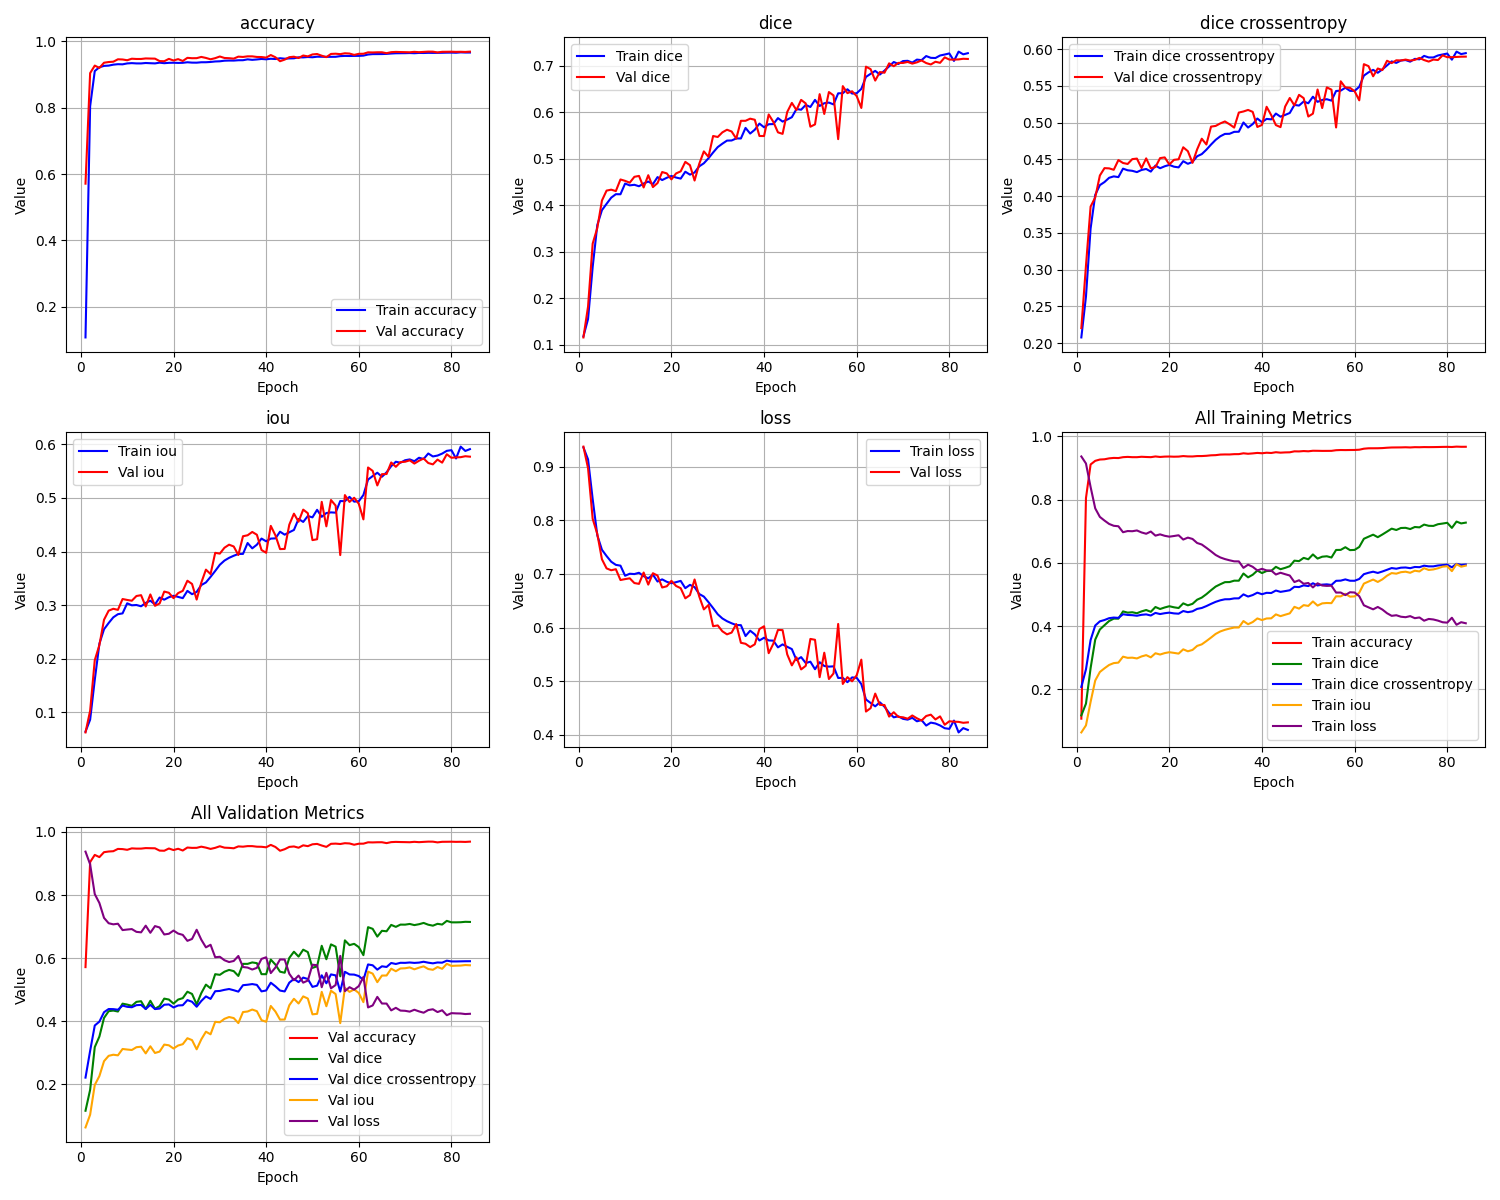

Source data for this figure (header and first rows):
epoch, train_loss, train_iou, train_dice, train_dice crossentropy, train_accuracy, val_loss, val_iou, val_dice, val_dice crossentropy, val_accuracy
1, 0.9361, 0.06385, 0.1176, 0.2077, 0.1073, 0.9377, 0.06232, 0.1153, 0.2204, 0.5711
2, 0.9139, 0.08613, 0.1548, 0.2634, 0.8045, 0.8973, 0.1027, 0.1817, 0.3053, 0.9046
3, 0.8397, 0.1603, 0.2671, 0.356, 0.9108, 0.8029, 0.1971, 0.3172, 0.3858, 0.9273
4, 0.772, 0.228, 0.3572, 0.4018, 0.9223, 0.7746, 0.2254, 0.3509, 0.3982, 0.9203
5, 0.7451, 0.2549, 0.3893, 0.415, 0.9264, 0.7274, 0.2726, 0.4098, 0.4281, 0.936
6, 0.7335, 0.2665, 0.4028, 0.4192, 0.9272, 0.7104, 0.2896, 0.4312, 0.4381, 0.9381
7, 0.7229, 0.2771, 0.416, 0.425, 0.9301, 0.7069, 0.2931, 0.4332, 0.4378, 0.939
8, 0.717, 0.283, 0.4235, 0.4269, 0.9315, 0.7089, 0.2911, 0.4302, 0.4359, 0.9463
9, 0.7155, 0.2845, 0.4234, 0.4259, 0.9311, 0.6887, 0.3113, 0.4552, 0.4491, 0.9457
10, 0.6967, 0.3033, 0.4464, 0.4375, 0.9339, 0.6904, 0.3096, 0.4522, 0.4451, 0.9435
11, 0.7004, 0.2996, 0.4425, 0.4352, 0.9348, 0.6919, 0.3081, 0.4483, 0.4438, 0.9481
12, 0.6998, 0.3002, 0.4438, 0.4345, 0.9339, 0.6831, 0.3169, 0.4609, 0.4504, 0.9473
13, 0.7022, 0.2977, 0.4406, 0.4327, 0.9339, 0.6815, 0.3185, 0.4629, 0.4511, 0.9473
14, 0.6959, 0.3041, 0.4465, 0.4356, 0.9352, 0.7027, 0.2973, 0.438, 0.4382, 0.9489
15, 0.6918, 0.3082, 0.4507, 0.437, 0.9345, 0.6801, 0.3199, 0.4643, 0.4514, 0.9486
16, 0.6988, 0.3012, 0.4451, 0.4334, 0.9339, 0.7014, 0.2986, 0.4388, 0.4379, 0.9483
17, 0.6859, 0.3141, 0.4603, 0.4416, 0.9362, 0.697, 0.303, 0.4474, 0.4396, 0.9409
18, 0.6899, 0.3101, 0.454, 0.438, 0.9346, 0.6748, 0.3252, 0.4712, 0.4518, 0.9405
19, 0.6854, 0.3146, 0.4588, 0.4407, 0.9356, 0.677, 0.323, 0.4682, 0.4527, 0.9476
20, 0.6826, 0.3174, 0.4627, 0.4425, 0.9359, 0.6871, 0.3129, 0.4553, 0.4431, 0.9427
21, 0.6847, 0.3153, 0.4594, 0.4401, 0.9354, 0.6776, 0.3224, 0.4681, 0.4494, 0.9468
22, 0.6871, 0.3129, 0.4571, 0.4391, 0.9357, 0.6735, 0.3265, 0.4727, 0.4502, 0.9412
23, 0.6735, 0.3265, 0.4719, 0.4476, 0.9374, 0.6545, 0.3455, 0.4931, 0.4665, 0.9507
24, 0.6796, 0.3204, 0.4656, 0.444, 0.9363, 0.6605, 0.3395, 0.486, 0.4612, 0.9496
25, 0.6754, 0.3246, 0.4703, 0.4466, 0.9361, 0.6897, 0.3103, 0.4529, 0.4454, 0.9498
26, 0.6626, 0.3374, 0.4834, 0.4543, 0.9374, 0.6582, 0.3418, 0.4886, 0.4636, 0.9535
27, 0.6578, 0.3422, 0.49, 0.4572, 0.9374, 0.6338, 0.3662, 0.5156, 0.4782, 0.9504
28, 0.6474, 0.3527, 0.5008, 0.4632, 0.9383, 0.6421, 0.3579, 0.5039, 0.4703, 0.9463
29, 0.6363, 0.3637, 0.5133, 0.4702, 0.9397, 0.6025, 0.3975, 0.5487, 0.4946, 0.9497
30, 0.6247, 0.3752, 0.5249, 0.4766, 0.9403, 0.6039, 0.3961, 0.5466, 0.4956, 0.9548
31, 0.6169, 0.383, 0.5322, 0.4815, 0.9421, 0.593, 0.407, 0.5566, 0.499, 0.9503
32, 0.6118, 0.3882, 0.5388, 0.4847, 0.9425, 0.5873, 0.4127, 0.5622, 0.5016, 0.9496
33, 0.6079, 0.3921, 0.5391, 0.4849, 0.9424, 0.5906, 0.4094, 0.5584, 0.4978, 0.9483
34, 0.6046, 0.3954, 0.5435, 0.4875, 0.9434, 0.6065, 0.3935, 0.5431, 0.4933, 0.9543
35, 0.6045, 0.3955, 0.5434, 0.4877, 0.9435, 0.5715, 0.4285, 0.5814, 0.5138, 0.9534
36, 0.5841, 0.4159, 0.5662, 0.5002, 0.9461, 0.5697, 0.4303, 0.5815, 0.5152, 0.9552
37, 0.5941, 0.4059, 0.554, 0.4934, 0.9446, 0.5635, 0.4365, 0.586, 0.5173, 0.9552
38, 0.5873, 0.4127, 0.5622, 0.4981, 0.9458, 0.5687, 0.4313, 0.5837, 0.5147, 0.9534
39, 0.5759, 0.4241, 0.5755, 0.5056, 0.9473, 0.5972, 0.4028, 0.5488, 0.4941, 0.9531
40, 0.581, 0.419, 0.5675, 0.5007, 0.9463, 0.6024, 0.3976, 0.5487, 0.4969, 0.9514
41, 0.5759, 0.4241, 0.5741, 0.5051, 0.9479, 0.5522, 0.4478, 0.5951, 0.5216, 0.9591
42, 0.5755, 0.4245, 0.5744, 0.5045, 0.9471, 0.5698, 0.4302, 0.5792, 0.5102, 0.9525
43, 0.563, 0.437, 0.5873, 0.5124, 0.9495, 0.5955, 0.4045, 0.5566, 0.4967, 0.9405
44, 0.5685, 0.4314, 0.5798, 0.5081, 0.9481, 0.5952, 0.4048, 0.5533, 0.4939, 0.9453
45, 0.564, 0.4359, 0.584, 0.5106, 0.949, 0.5499, 0.4501, 0.6004, 0.5219, 0.9527
46, 0.5598, 0.4402, 0.5892, 0.5132, 0.9493, 0.5294, 0.4706, 0.62, 0.5336, 0.9541
47, 0.5392, 0.4608, 0.6068, 0.5242, 0.9523, 0.5444, 0.4556, 0.6045, 0.5235, 0.9501
48, 0.5448, 0.4552, 0.6053, 0.5233, 0.9521, 0.5218, 0.4782, 0.6265, 0.5379, 0.9577
49, 0.5337, 0.4663, 0.6156, 0.5288, 0.9532, 0.5285, 0.4715, 0.6188, 0.5334, 0.9551
50, 0.5363, 0.4637, 0.6112, 0.5264, 0.9524, 0.5787, 0.4213, 0.5687, 0.5084, 0.9609
51, 0.5222, 0.4778, 0.6264, 0.5354, 0.9542, 0.5771, 0.4229, 0.5737, 0.5123, 0.9622
52, 0.5353, 0.4647, 0.6133, 0.5283, 0.954, 0.5073, 0.4927, 0.6389, 0.5452, 0.9571
53, 0.5282, 0.4718, 0.6193, 0.5309, 0.9537, 0.553, 0.447, 0.5961, 0.5199, 0.9528
54, 0.527, 0.473, 0.6207, 0.5319, 0.9538, 0.5039, 0.4961, 0.6433, 0.548, 0.9625
55, 0.5276, 0.4725, 0.6167, 0.53, 0.9539, 0.5143, 0.4857, 0.6361, 0.5449, 0.9631
56, 0.5059, 0.4942, 0.6406, 0.5431, 0.9559, 0.6067, 0.3933, 0.542, 0.4935, 0.9619
57, 0.5061, 0.4939, 0.6409, 0.5436, 0.9565, 0.4947, 0.5053, 0.6561, 0.5563, 0.9644
58, 0.498, 0.502, 0.6493, 0.5475, 0.9563, 0.5075, 0.4925, 0.641, 0.5479, 0.9636
59, 0.507, 0.493, 0.6401, 0.5433, 0.9565, 0.4996, 0.5004, 0.645, 0.5474, 0.9596
60, 0.5061, 0.4939, 0.6408, 0.5432, 0.9566, 0.5109, 0.4891, 0.6346, 0.5428, 0.9628
... 24 more rows
